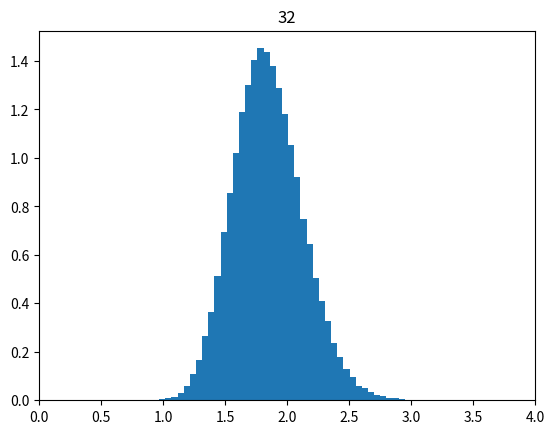

This figure's Python source:
import matplotlib.pyplot as plt
import numpy as np

itter8 = 100000
stdx = ([])
stdx.clear()
nfx = ([])
nfx.clear()

numSamp = 32

mu_x, sigma_x = 0, 1 # mean and standard deviation

# For Histogram graph
numBins = 51
histDensity = 'TRUE'
histOrientation = 'vertical'  # 'vertical' or 'horizontal'
xMin = 0  # adding limits to keep histogram range consistent
xMax = 4

for i in range(itter8):
    x = np.random.normal(mu_x, sigma_x, numSamp)
    # print(np.std(x))
    stdx.insert(i,np.std(x))
    nfx.insert(i,np.percentile(abs(x), 95))  # absolute value of x

# plotting
plt.title(numSamp)
plt.hist(nfx, bins = numBins, density = histDensity, orientation = histOrientation)
plt.xlim(xMin, xMax) 
plt.show()# Write your code here :-)
